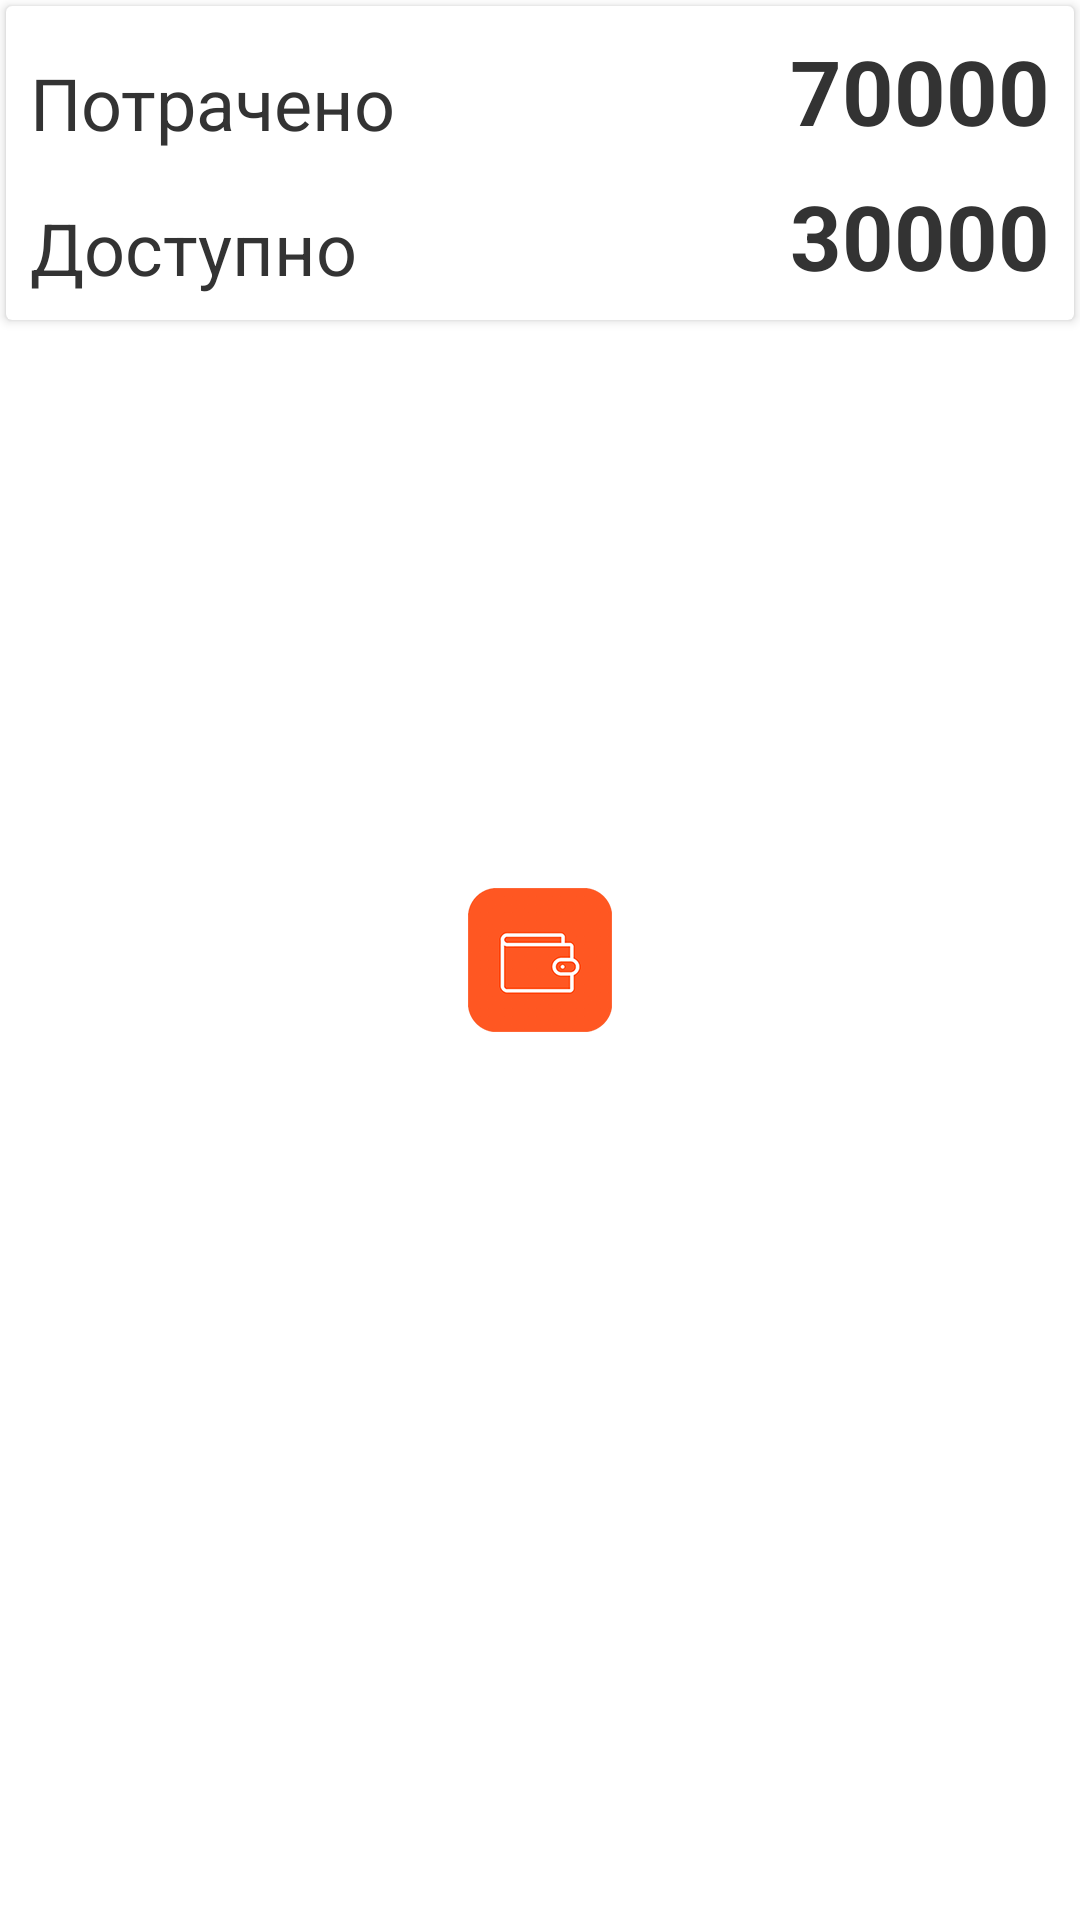

Here is an Android app screen rendered from its layout file. Give the layout XML and the strings, colors and styles it references.
<!-- AndroidManifest.xml: application theme AppTheme -->
<!-- res/layout/fragment_spent.xml -->
<?xml version="1.0" encoding="utf-8"?>
<LinearLayout xmlns:android="http://schemas.android.com/apk/res/android"
    xmlns:card_view="http://schemas.android.com/tools"
    android:orientation="vertical"
    android:layout_width="match_parent"
    android:layout_height="match_parent">

    <android.support.v7.widget.CardView
        android:id="@+id/info_card"
        android:layout_width="match_parent"
        android:layout_height="wrap_content"
        card_view:cardCornerRadius="2dp"
        android:layout_marginLeft="2dp"
        android:layout_marginTop="2dp"
        android:layout_marginRight="2dp">

        <LinearLayout
            android:orientation="vertical"
            android:layout_width="match_parent"
            android:layout_height="wrap_content">

            <LinearLayout
                android:orientation="horizontal"
                android:layout_width="match_parent"
                android:layout_height="match_parent"
                android:layout_margin="8dp">

                <TextView
                    android:layout_width="wrap_content"
                    android:layout_height="wrap_content"
                    android:text="@string/spent"
                    android:id="@+id/label_info_spent"
                    android:textSize="24sp"
                    android:textColor="@color/colorAppText"
                    android:layout_gravity="bottom"
                    android:gravity="bottom" />

                <TextView
                    android:layout_width="wrap_content"
                    android:layout_height="wrap_content"
                    android:text="70000"
                    android:id="@+id/info_spent"
                    android:gravity="bottom|right"
                    android:layout_weight="1"
                    android:textSize="30sp"
                    android:textColor="@color/colorAppText"
                    android:textStyle="bold" />
            </LinearLayout>

            <LinearLayout
                android:orientation="horizontal"
                android:layout_width="match_parent"
                android:layout_height="match_parent"
                android:layout_marginLeft="8dp"
                android:layout_marginRight="8dp"
                android:layout_marginBottom="8dp">

                <TextView
                    android:layout_width="wrap_content"
                    android:layout_height="wrap_content"
                    android:text="@string/available"
                    android:id="@+id/label_info_available"
                    android:textSize="24sp"
                    android:textColor="@color/colorAppText"
                    android:layout_gravity="bottom"
                    android:gravity="bottom" />

                <TextView
                    android:layout_width="wrap_content"
                    android:layout_height="wrap_content"
                    android:text="30000"
                    android:id="@+id/info_available"
                    android:gravity="bottom|right"
                    android:layout_weight="1"
                    android:textSize="30sp"
                    android:textColor="@color/colorAppText"
                    android:textStyle="bold" />
            </LinearLayout>
        </LinearLayout>

    </android.support.v7.widget.CardView>

    <android.support.v7.widget.RecyclerView
        android:id="@+id/spent_list"
        android:layout_width="match_parent"
        android:layout_height="0dp"
        android:paddingLeft="6dp"
        android:paddingRight="6dp"
        android:layout_weight="1" />

</LinearLayout>
<!-- resources referenced by this layout -->
<resources>
  <color name="colorAppText">#333</color>
  <string name="available">Доступно</string>
  <string name="spent">Потрачено</string>
  <style name="AppTheme" parent="Theme.AppCompat.Light.DarkActionBar">
          
          <item name="colorPrimary">@color/colorPrimary</item>
          <item name="colorPrimaryDark">@color/colorPrimaryDark</item>
          <item name="colorAccent">@color/colorAccent</item>
          <item name="android:windowBackground">@drawable/splash</item>
      </style>
  <color name="colorPrimary">#FF5722</color>
  <color name="colorPrimaryDark">#D84315</color>
  <color name="colorAccent">#F44336</color>
  <!-- drawable splash (drawable) -->
  <?xml version="1.0" encoding="utf-8"?>
  <layer-list xmlns:android="http://schemas.android.com/apk/res/android">
  
      <item android:drawable="@color/white"/>
  
      <item>
          <bitmap
              android:gravity="center"
              android:src="@mipmap/ic_launcher"/>
      </item>
  
  </layer-list>
  <color name="white">#fff</color>
</resources>
